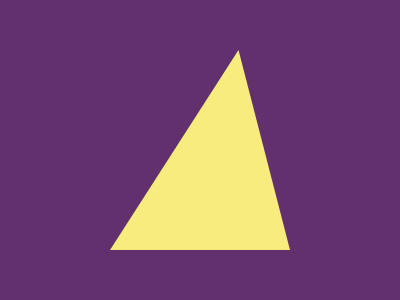

Write the HTML and CSS that draws this image.

<div></div>
<style>
  body {
    background: #62306D;
  }
  div {
    width: 180px;
    height: 200px;
    clip-path: polygon(128.5px 0px, 180px 200px, 0px 200px);
    background: #F7EC7D;
    position: fixed;
    top: 50%;
    left: 50%;
    transform: translate(-50%, -50%);
  }
</style>
